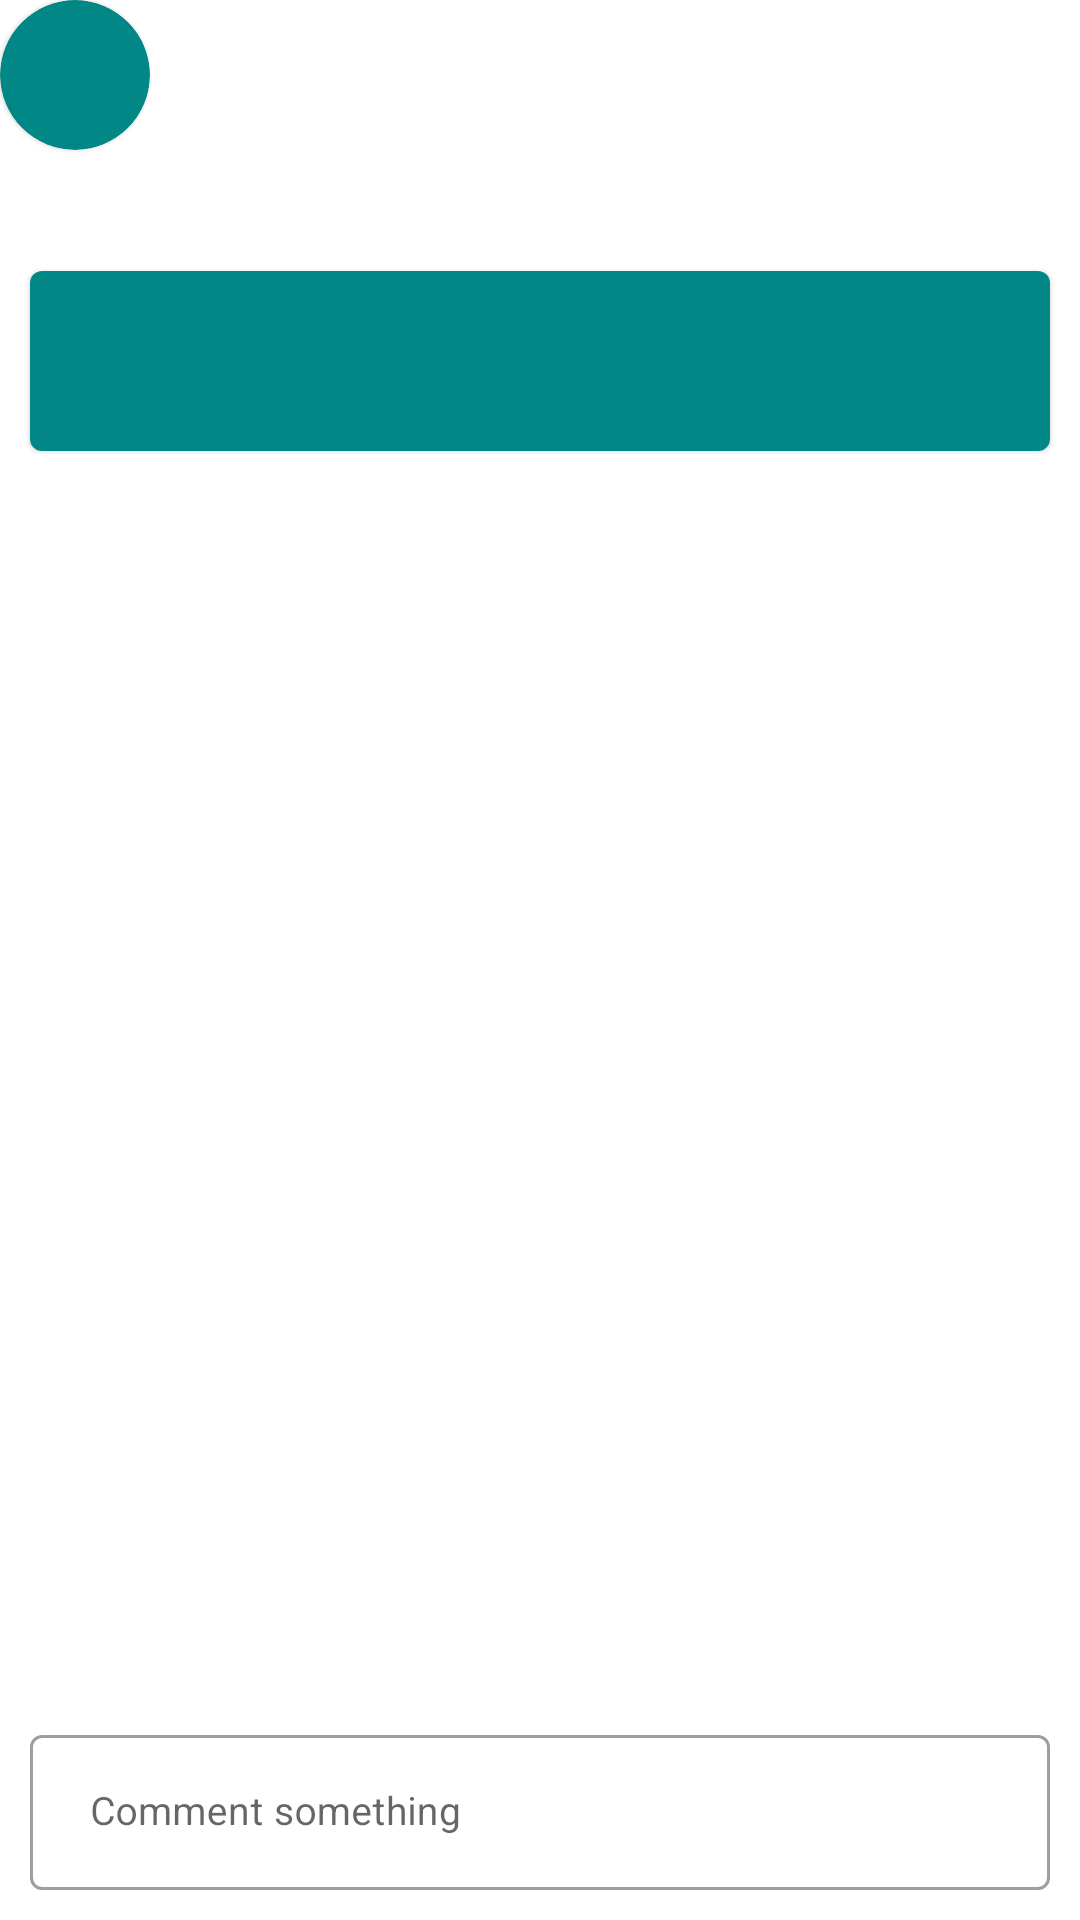

The Android layout XML behind this screen, and the referenced resources:
<!-- AndroidManifest.xml: application theme Theme.Baker_Street -->
<!-- res/layout/sub_item_assignments.xml -->
<?xml version="1.0" encoding="utf-8"?>
<androidx.constraintlayout.widget.ConstraintLayout xmlns:android="http://schemas.android.com/apk/res/android"
    android:layout_width="match_parent"
    android:layout_height="match_parent"
    xmlns:app="http://schemas.android.com/apk/res-auto"
    xmlns:tools="http://schemas.android.com/tools"
    android:layout_margin="10dp">

    <com.google.android.material.card.MaterialCardView
        android:id="@+id/profile"
        android:layout_width="wrap_content"
        android:layout_height="wrap_content"
        android:backgroundTint="@color/teal_700"
        app:layout_constraintStart_toStartOf="parent"
        app:layout_constraintTop_toTopOf="parent"
        app:cardCornerRadius="1000dp">

        <ImageView
            android:layout_width="50dp"
            android:layout_height="50dp"
            android:src="@drawable/icon_profile" />

    </com.google.android.material.card.MaterialCardView>

    <TextView
        android:id="@+id/prof_name"
        android:layout_width="wrap_content"
        android:layout_height="wrap_content"
        android:layout_marginStart="10dp"
        android:textColor="@color/black"
        android:textSize="20sp"
        android:textStyle="bold"
        app:layout_constraintBottom_toBottomOf="@+id/profile"
        app:layout_constraintEnd_toEndOf="parent"
        app:layout_constraintHorizontal_bias="0"
        app:layout_constraintStart_toEndOf="@id/profile"
        app:layout_constraintTop_toTopOf="parent"
        tools:text="Nikhil" />

    <TextView
        android:id="@+id/announcement"
        android:layout_width="0dp"
        android:layout_height="wrap_content"
        android:layout_marginStart="10dp"
        android:textColor="@color/black"
        android:layout_marginTop="10dp"
        android:textSize="15sp"
        app:layout_constraintEnd_toEndOf="parent"
        app:layout_constraintHorizontal_bias="0"
        app:layout_constraintStart_toStartOf="parent"
        app:layout_constraintTop_toBottomOf="@id/profile"
        tools:text="Nikgkkjbkgrjkjdghgrknlvfkbjfdsnfhrrhrhgrkdvm,hil" />

    <com.google.android.material.card.MaterialCardView
        android:id="@+id/assignment"
        android:layout_width="match_parent"
        android:layout_height="60dp"
        android:layout_margin="10dp"
        app:layout_constraintEnd_toEndOf="parent"
        app:layout_constraintHorizontal_bias="0"
        app:layout_constraintStart_toStartOf="parent"
        app:layout_constraintTop_toBottomOf="@+id/announcement">

        <ImageView
            android:layout_width="match_parent"
            android:layout_height="match_parent"
            android:src="@color/teal_700" />

    </com.google.android.material.card.MaterialCardView>

    <androidx.recyclerview.widget.RecyclerView
        android:id="@+id/rev_comments"
        android:layout_width="match_parent"
        tools:listitem="@layout/list_item_comments"
        android:layout_height="wrap_content"
        tools:itemCount="2"
        app:layout_constraintTop_toBottomOf="@id/assignment"
        app:layout_constraintStart_toStartOf="parent"
        app:layout_constraintEnd_toEndOf="parent"
        android:layout_marginTop="20dp"/>

    <com.google.android.material.textfield.TextInputLayout
        android:id="@+id/comment"
        style="@style/Widget.MaterialComponents.TextInputLayout.OutlinedBox"
        android:layout_width="match_parent"
        android:layout_height="wrap_content"
        android:layout_marginHorizontal="10dp"
        android:layout_marginBottom="10dp"
        app:layout_constraintBottom_toBottomOf="parent"
        app:layout_constraintStart_toStartOf="parent"
        app:layout_constraintEnd_toEndOf="parent">

        <com.google.android.material.textfield.TextInputEditText
            android:layout_width="match_parent"
            android:layout_height="match_parent"
            android:hint="Comment something"
            android:inputType="textEmailAddress"
            android:paddingHorizontal="20dp"
            android:textSize="13sp"
            android:textStyle="normal" />

    </com.google.android.material.textfield.TextInputLayout>

    <ImageView
        android:layout_width="wrap_content"
        android:layout_height="wrap_content"
        android:src="@drawable/icon_send"
        android:layout_marginEnd="10dp"
        app:layout_constraintBottom_toBottomOf="@+id/comment"
        app:layout_constraintEnd_toEndOf="@+id/comment"
        app:layout_constraintTop_toTopOf="@+id/comment" />

</androidx.constraintlayout.widget.ConstraintLayout>
<!-- res/layout/list_item_comments.xml (included above) -->
<?xml version="1.0" encoding="utf-8"?>
<androidx.constraintlayout.widget.ConstraintLayout xmlns:android="http://schemas.android.com/apk/res/android"
    xmlns:app="http://schemas.android.com/apk/res-auto"
    xmlns:tools="http://schemas.android.com/tools"
    android:layout_width="match_parent"
    android:layout_margin="10dp"
    android:layout_height="wrap_content">

    <com.google.android.material.card.MaterialCardView
        android:id="@+id/CardViewProfile"
        android:layout_width="wrap_content"
        android:layout_height="wrap_content"
        android:backgroundTint="@color/teal_700"
        app:cardCornerRadius="1000dp"
        app:layout_constraintStart_toStartOf="parent"
        app:layout_constraintTop_toTopOf="parent">

        <ImageView
            android:id="@+id/profile"
            android:layout_width="30dp"
            android:layout_height="30dp"
            android:layout_margin="8dp"
            android:src="@drawable/icon_profile" />
    </com.google.android.material.card.MaterialCardView>

    <TextView
        android:id="@+id/stud_name"
        android:layout_width="wrap_content"
        android:layout_height="wrap_content"
        android:layout_marginStart="10dp"
        android:textColor="@color/black"
        android:textSize="18sp"
        app:layout_constraintBottom_toBottomOf="@id/CardViewProfile"
        app:layout_constraintEnd_toEndOf="parent"
        app:layout_constraintHorizontal_bias="0"
        app:layout_constraintStart_toEndOf="@id/CardViewProfile"
        app:layout_constraintTop_toTopOf="@id/CardViewProfile"
        tools:text="Abbbb" />

    <TextView
        android:layout_width="match_parent"
        android:layout_height="wrap_content"
        android:layout_marginHorizontal="10dp"
        android:layout_marginTop="10dp"
        android:textColor="@color/black"
        android:textSize="15sp"
        app:layout_constraintEnd_toEndOf="parent"
        app:layout_constraintStart_toStartOf="parent"
        app:layout_constraintTop_toBottomOf="@id/CardViewProfile"
        tools:text="Comment 1" />

</androidx.constraintlayout.widget.ConstraintLayout>
<!-- resources referenced by this layout -->
<resources>
  <color name="black">#FF000000</color>
  <color name="teal_700">#FF018786</color>
  <style name="Theme.Baker_Street" parent="Theme.MaterialComponents.DayNight.NoActionBar">
          
          <item name="colorPrimary">@color/purple_500</item>
          <item name="colorPrimaryVariant">@color/purple_700</item>
          <item name="colorOnPrimary">@color/white</item>
          
          <item name="colorSecondary">@color/teal_200</item>
          <item name="colorSecondaryVariant">@color/teal_700</item>
          <item name="colorOnSecondary">@color/black</item>
          
          <item name="android:statusBarColor" tools:targetApi="l">@color/yellow</item>
          
      </style>
  <color name="purple_500">#FF6200EE</color>
  <color name="purple_700">#FF3700B3</color>
  <color name="white">#FFFFFFFF</color>
  <color name="teal_200">#FF03DAC5</color>
  <color name="yellow">#FFBA4F</color>
</resources>
